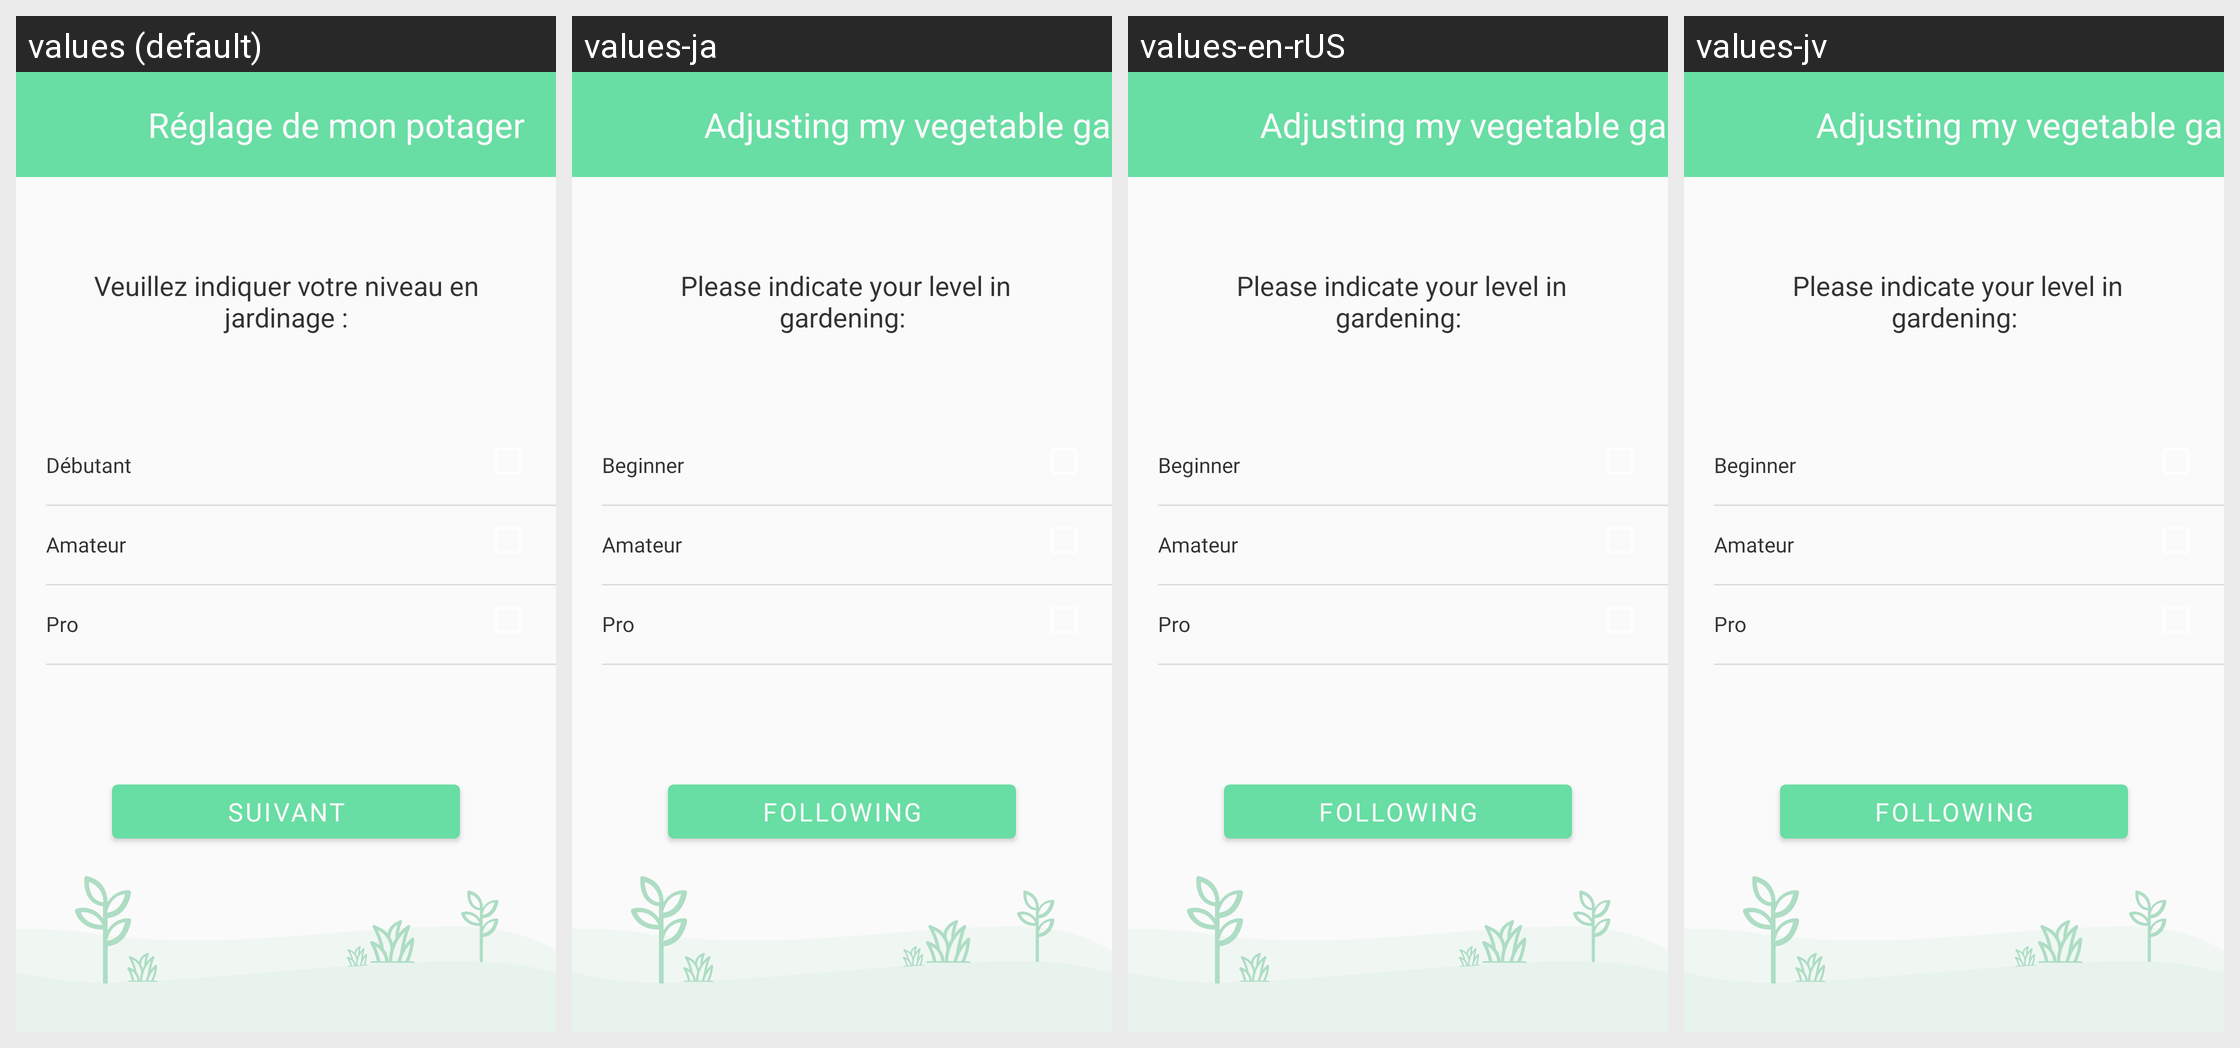

Strings drawn on this Android screen and how each of the app's shown locales translates them:
Android screen res/layout/fragment_reglage_niveau_jardinage.xml rendered under 4 locales, left to right: values (default), values-ja, values-en-rUS, values-jv. Device: Nexus 5 (rendered at 1080×1920; each locale shown at half size, 540×960, under a caption strip naming it); theme AppTheme.
Strings drawn on this screen, with the default value and each locale's value (text and hints the layout hard-codes, and strings that could not be matched under every locale, appear in the picture but are not listed):

param_of_gardener
  values: Réglage de mon potager
  values-ja: Adjusting my vegetable garden
  values-en-rUS: Adjusting my vegetable garden
  values-jv: Adjusting my vegetable garden

level_1
  values: Débutant
  values-ja: Beginner
  values-en-rUS: Beginner
  values-jv: Beginner

level_2
  values: Amateur
  values-ja: Amateur
  values-en-rUS: Amateur
  values-jv: Amateur

level_3
  values: Pro
  values-ja: Pro
  values-en-rUS: Pro
  values-jv: Pro

next
  values: SUIVANT
  values-ja: FOLLOWING
  values-en-rUS: FOLLOWING
  values-jv: FOLLOWING
